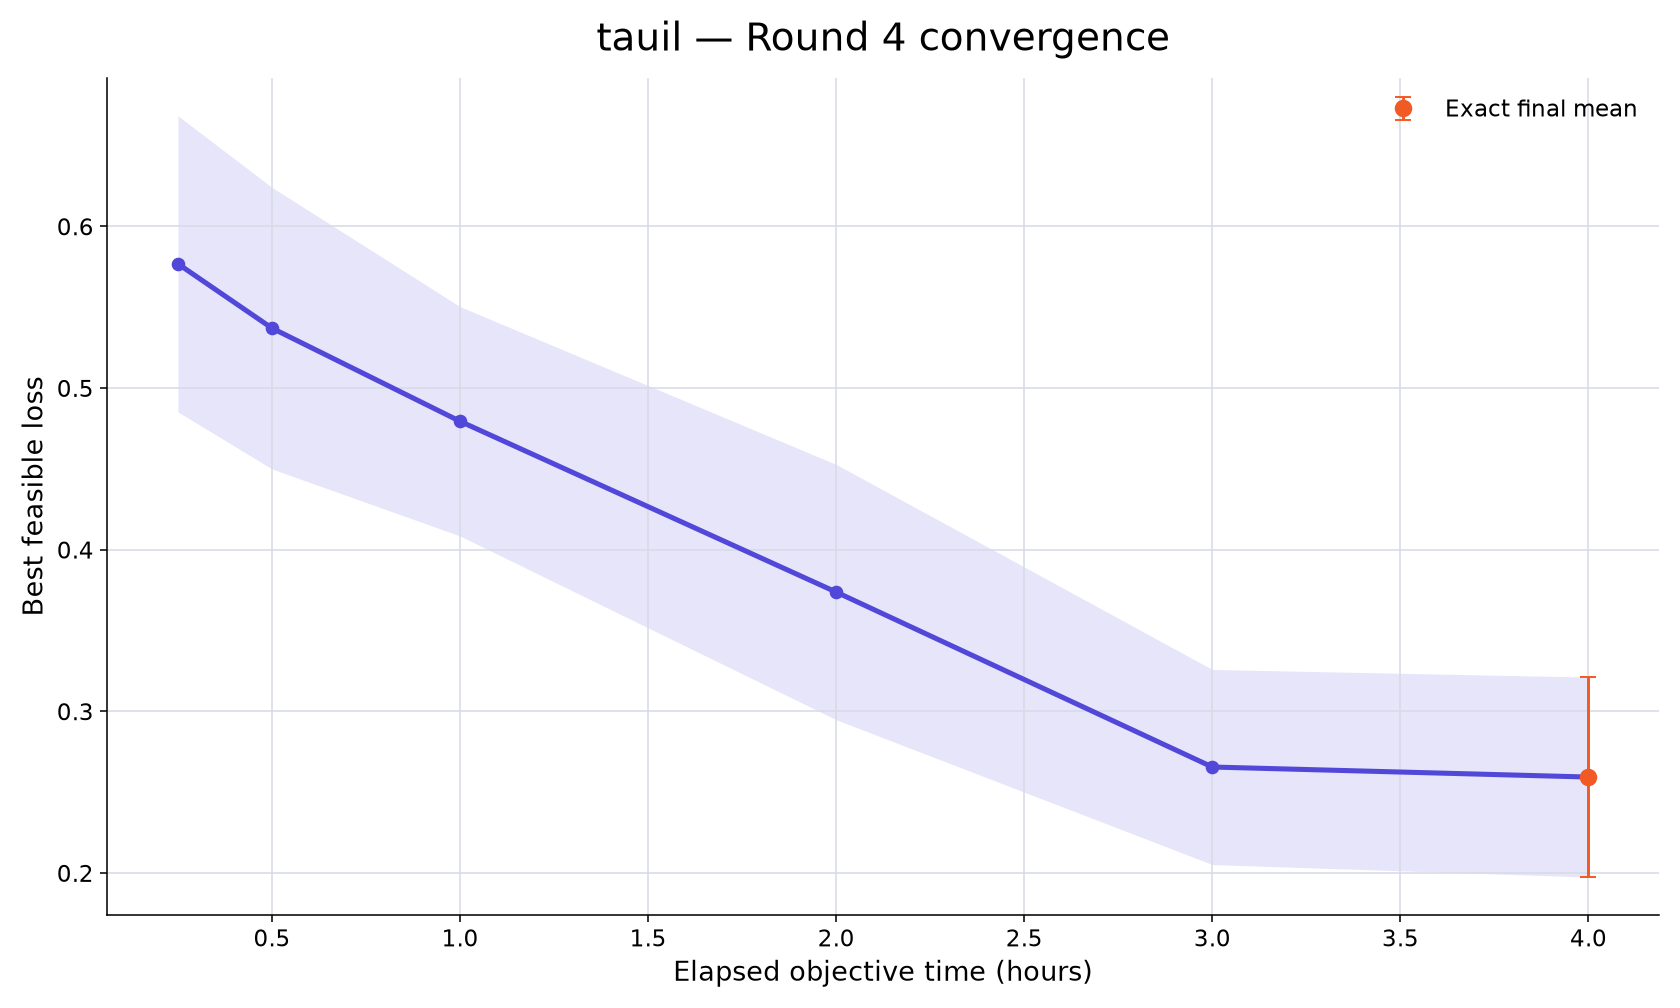

Values plotted in this chart, from the file beside it:
rank, participant_id, elapsed_minutes, runs_with_value, mean_best_feasible_loss, std_best_feasible_loss, sem_best_feasible_loss, median_best_feasible_loss, minimum_best_feasible_loss, maximum_best_feasible_loss, exact_run_count, conservative_upper_bound_run_count, missing_run_count
46, tauil, 15, 10, 0.5768, 0.2895, 0.09156, 0.4571, 0.236, 1.094, 0, 10, 0
46, tauil, 30, 10, 0.537, 0.2754, 0.08708, 0.4539, 0.1979, 1.051, 1, 9, 0
46, tauil, 60, 10, 0.4794, 0.2243, 0.07092, 0.4375, 0.167, 0.8045, 1, 9, 0
46, tauil, 120, 10, 0.3738, 0.2497, 0.07895, 0.3997, 0.004435, 0.7256, 4, 6, 0
46, tauil, 180, 10, 0.2656, 0.1908, 0.06033, 0.267, -0.0275, 0.4769, 7, 3, 0
46, tauil, 240, 10, 0.2594, 0.1955, 0.06183, 0.267, -0.0275, 0.4766, 10, 0, 0
